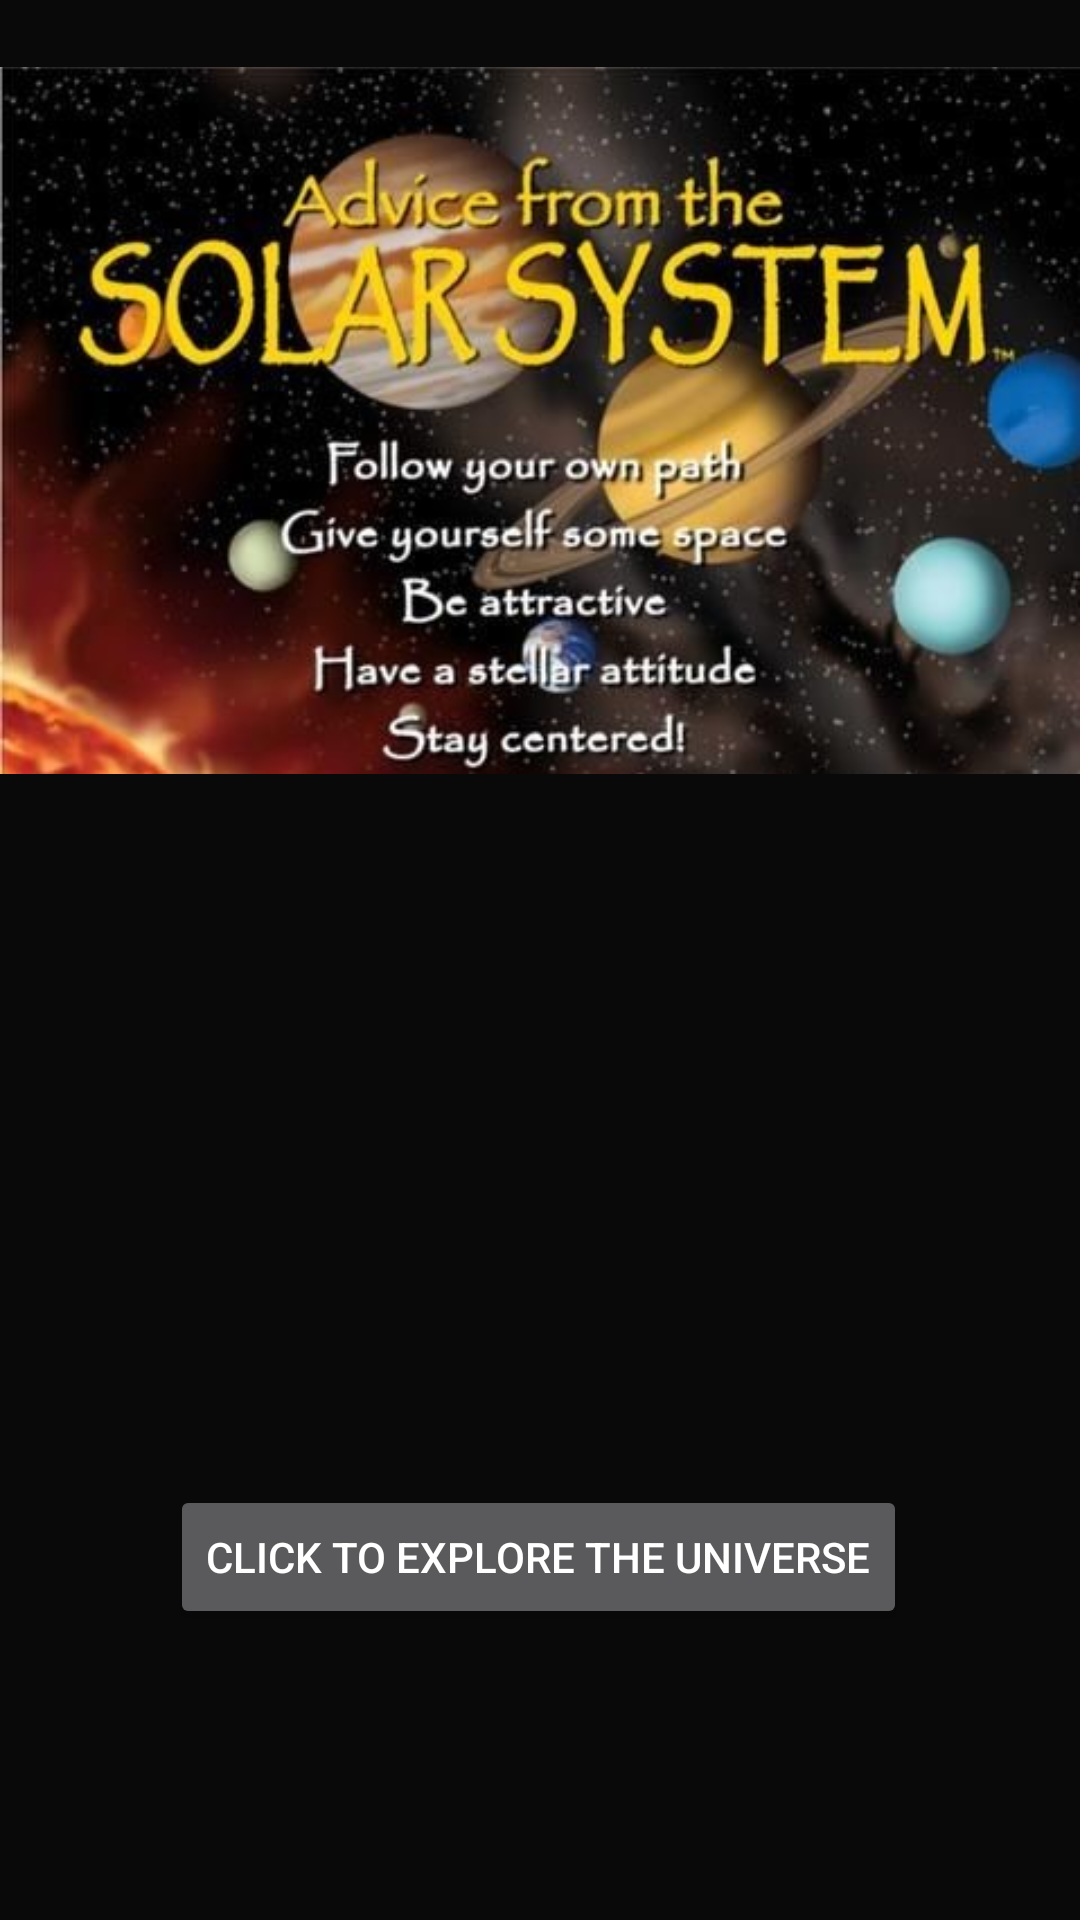

This screen was rendered from an Android layout file. Write that file and the resources it references.
<!-- AndroidManifest.xml: application theme Theme.SolarSystem -->
<!-- res/layout/activity_main.xml -->
<?xml version="1.0" encoding="utf-8"?>
<androidx.constraintlayout.widget.ConstraintLayout xmlns:android="http://schemas.android.com/apk/res/android"
    xmlns:app="http://schemas.android.com/apk/res-auto"
    xmlns:tools="http://schemas.android.com/tools"
    android:layout_width="match_parent"
    android:layout_height="match_parent"
    android:background="#090909"
    tools:context=".MainActivity">

    <Button
        android:id="@+id/button"
        android:layout_width="wrap_content"
        android:layout_height="wrap_content"
        android:layout_marginStart="60dp"
        android:layout_marginTop="99dp"
        android:layout_marginEnd="61dp"
        android:layout_marginBottom="192dp"
        android:text="Click to Explore the universe"
        app:layout_constraintBottom_toBottomOf="parent"
        app:layout_constraintEnd_toEndOf="parent"
        app:layout_constraintStart_toStartOf="parent"
        app:layout_constraintTop_toBottomOf="@+id/imageView3" />

    <ImageView
        android:id="@+id/imageView3"
        android:layout_width="wrap_content"
        android:layout_height="wrap_content"
        android:layout_marginTop="78dp"
        android:layout_marginBottom="99dp"
        app:layout_constraintBottom_toTopOf="@+id/button"
        app:layout_constraintEnd_toEndOf="parent"
        app:layout_constraintStart_toStartOf="parent"
        app:layout_constraintTop_toTopOf="parent"
        app:srcCompat="@drawable/intro" />
</androidx.constraintlayout.widget.ConstraintLayout>
<!-- resources referenced by this layout -->
<resources>
  <!-- drawable intro: jpg bitmap (drawable, 80991 bytes) -->
  <style name="Theme.SolarSystem" parent="Theme.MaterialComponents.NoActionBar">
          
          <item name="colorPrimary">@color/purple_500</item>
          <item name="colorPrimaryVariant">@color/purple_700</item>
          <item name="colorOnPrimary">@color/white</item>
          
          <item name="colorSecondary">@color/teal_200</item>
          <item name="colorSecondaryVariant">@color/teal_700</item>
          <item name="colorOnSecondary">@color/black</item>
          
          <item name="android:statusBarColor" tools:targetApi="l">?attr/colorPrimaryVariant</item>
          
      </style>
  <!-- not gathered from this repository: default colours our renderer supplied (Android Studio template values) -->
  <color name="purple_500">#FF6200EE</color>
  <color name="purple_700">#FF3700B3</color>
  <color name="teal_200">#FF03DAC5</color>
  <color name="teal_700">#FF018786</color>
  <color name="black">#FF000000</color>
  <color name="white">#FFFFFFFF</color>
</resources>
